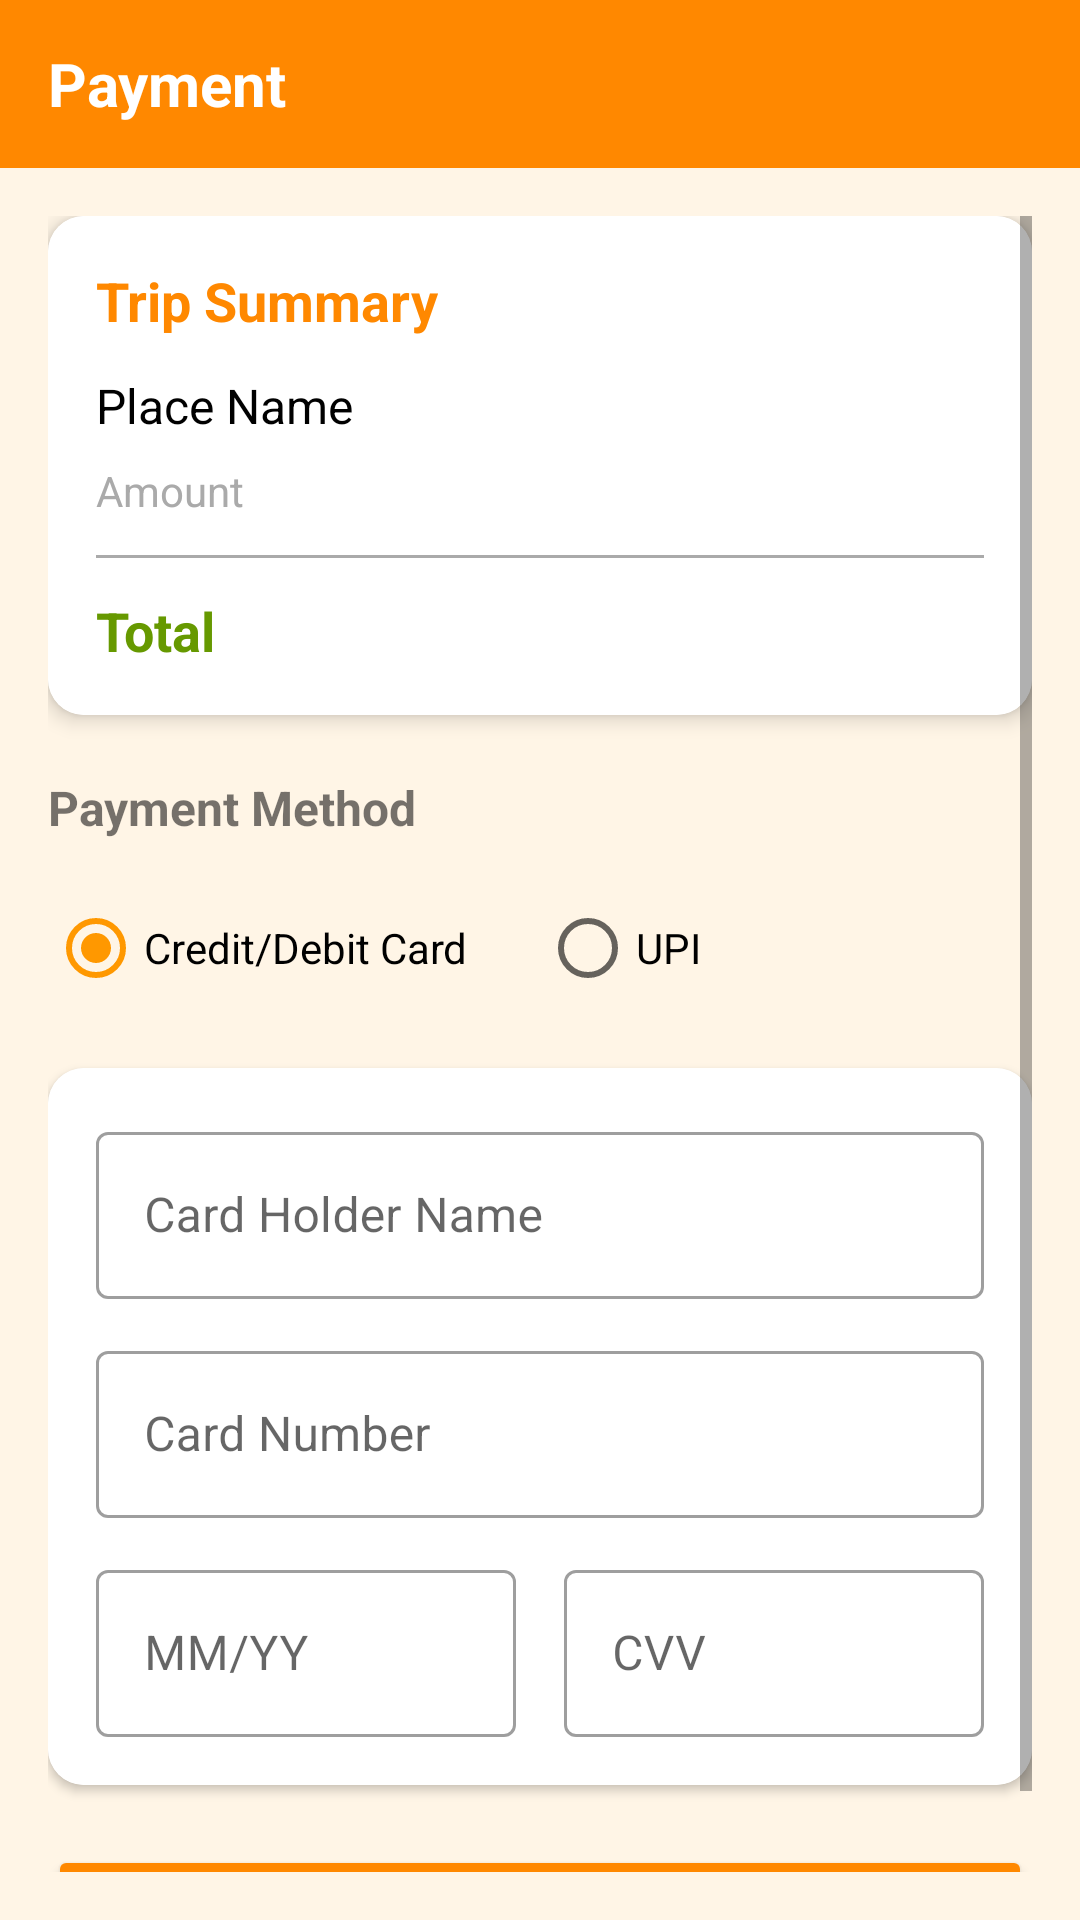

Write the Android layout XML for this screen, with the resource values it uses.
<!-- AndroidManifest.xml: application theme Theme.TourNex -->
<!-- res/layout/activity_payment.xml -->
<?xml version="1.0" encoding="utf-8"?>
<LinearLayout xmlns:android="http://schemas.android.com/apk/res/android"
    xmlns:app="http://schemas.android.com/apk/res-auto"
    android:layout_width="match_parent"
    android:layout_height="match_parent"
    android:orientation="vertical"
    android:background="#FFF5E6">

    
    <androidx.appcompat.widget.Toolbar
        android:layout_width="match_parent"
        android:layout_height="?attr/actionBarSize"
        android:background="@android:color/holo_orange_dark">

        <TextView
            android:layout_width="wrap_content"
            android:layout_height="wrap_content"
            android:text="Payment"
            android:textColor="@android:color/white"
            android:textSize="20sp"
            android:textStyle="bold" />
    </androidx.appcompat.widget.Toolbar>

    <ScrollView
        android:layout_width="match_parent"
        android:layout_height="match_parent"
        android:padding="16dp">

        <LinearLayout
            android:layout_width="match_parent"
            android:layout_height="wrap_content"
            android:orientation="vertical">

            
            <androidx.cardview.widget.CardView
                android:layout_width="match_parent"
                android:layout_height="wrap_content"
                android:layout_marginBottom="20dp"
                app:cardCornerRadius="12dp"
                app:cardElevation="4dp">

                <LinearLayout
                    android:layout_width="match_parent"
                    android:layout_height="wrap_content"
                    android:orientation="vertical"
                    android:padding="16dp"
                    android:background="@android:color/white">

                    <TextView
                        android:layout_width="wrap_content"
                        android:layout_height="wrap_content"
                        android:text="Trip Summary"
                        android:textSize="18sp"
                        android:textStyle="bold"
                        android:textColor="@android:color/holo_orange_dark"
                        android:layout_marginBottom="12dp" />

                    <TextView
                        android:id="@+id/tvPlaceName"
                        android:layout_width="match_parent"
                        android:layout_height="wrap_content"
                        android:text="Place Name"
                        android:textSize="16sp"
                        android:textColor="@android:color/black"
                        android:layout_marginBottom="8dp" />

                    <TextView
                        android:id="@+id/tvAmount"
                        android:layout_width="match_parent"
                        android:layout_height="wrap_content"
                        android:text="Amount"
                        android:textSize="14sp"
                        android:textColor="@android:color/darker_gray" />

                    <View
                        android:layout_width="match_parent"
                        android:layout_height="1dp"
                        android:background="@android:color/darker_gray"
                        android:layout_marginVertical="12dp" />

                    <TextView
                        android:id="@+id/tvTotalAmount"
                        android:layout_width="match_parent"
                        android:layout_height="wrap_content"
                        android:text="Total"
                        android:textSize="18sp"
                        android:textStyle="bold"
                        android:textColor="@android:color/holo_green_dark" />

                </LinearLayout>
            </androidx.cardview.widget.CardView>

            
            <TextView
                android:layout_width="wrap_content"
                android:layout_height="wrap_content"
                android:text="Payment Method"
                android:textSize="16sp"
                android:textStyle="bold"
                android:layout_marginBottom="12dp" />

            <RadioGroup
                android:id="@+id/rgPaymentMethod"
                android:layout_width="match_parent"
                android:layout_height="wrap_content"
                android:orientation="horizontal"
                android:layout_marginBottom="16dp">

                <RadioButton
                    android:id="@+id/rbCard"
                    android:layout_width="0dp"
                    android:layout_height="wrap_content"
                    android:layout_weight="1"
                    android:text="Credit/Debit Card"
                    android:checked="true" />

                <RadioButton
                    android:id="@+id/rbUpi"
                    android:layout_width="0dp"
                    android:layout_height="wrap_content"
                    android:layout_weight="1"
                    android:text="UPI" />

            </RadioGroup>

            
            <androidx.cardview.widget.CardView
                android:id="@+id/cardCardDetails"
                android:layout_width="match_parent"
                android:layout_height="wrap_content"
                android:layout_marginBottom="20dp"
                app:cardCornerRadius="12dp"
                app:cardElevation="2dp">

                <LinearLayout
                    android:layout_width="match_parent"
                    android:layout_height="wrap_content"
                    android:orientation="vertical"
                    android:padding="16dp"
                    android:background="@android:color/white">

                    <com.google.android.material.textfield.TextInputLayout
                        android:layout_width="match_parent"
                        android:layout_height="wrap_content"
                        android:layout_marginBottom="12dp"
                        style="@style/Widget.MaterialComponents.TextInputLayout.OutlinedBox">

                        <com.google.android.material.textfield.TextInputEditText
                            android:id="@+id/etCardHolder"
                            android:layout_width="match_parent"
                            android:layout_height="wrap_content"
                            android:hint="Card Holder Name" />
                    </com.google.android.material.textfield.TextInputLayout>

                    <com.google.android.material.textfield.TextInputLayout
                        android:layout_width="match_parent"
                        android:layout_height="wrap_content"
                        android:layout_marginBottom="12dp"
                        style="@style/Widget.MaterialComponents.TextInputLayout.OutlinedBox">

                        <com.google.android.material.textfield.TextInputEditText
                            android:id="@+id/etCardNumber"
                            android:layout_width="match_parent"
                            android:layout_height="wrap_content"
                            android:hint="Card Number"
                            android:inputType="number" />
                    </com.google.android.material.textfield.TextInputLayout>

                    <LinearLayout
                        android:layout_width="match_parent"
                        android:layout_height="wrap_content"
                        android:orientation="horizontal">

                        <com.google.android.material.textfield.TextInputLayout
                            android:layout_width="0dp"
                            android:layout_height="wrap_content"
                            android:layout_weight="1"
                            android:layout_marginEnd="8dp"
                            style="@style/Widget.MaterialComponents.TextInputLayout.OutlinedBox">

                            <com.google.android.material.textfield.TextInputEditText
                                android:id="@+id/etExpiry"
                                android:layout_width="match_parent"
                                android:layout_height="wrap_content"
                                android:hint="MM/YY"
                                android:inputType="number" />
                        </com.google.android.material.textfield.TextInputLayout>

                        <com.google.android.material.textfield.TextInputLayout
                            android:layout_width="0dp"
                            android:layout_height="wrap_content"
                            android:layout_weight="1"
                            android:layout_marginStart="8dp"
                            style="@style/Widget.MaterialComponents.TextInputLayout.OutlinedBox">

                            <com.google.android.material.textfield.TextInputEditText
                                android:id="@+id/etCvv"
                                android:layout_width="match_parent"
                                android:layout_height="wrap_content"
                                android:hint="CVV"
                                android:inputType="numberPassword" />
                        </com.google.android.material.textfield.TextInputLayout>

                    </LinearLayout>

                </LinearLayout>
            </androidx.cardview.widget.CardView>

            
            <TextView
                android:id="@+id/tvUpiNote"
                android:layout_width="match_parent"
                android:layout_height="wrap_content"
                android:text="💡 UPI Demo: Click Pay to simulate payment"
                android:textSize="12sp"
                android:textColor="@android:color/darker_gray"
                android:gravity="center"
                android:layout_marginBottom="20dp"
                android:visibility="gone" />

            
            <Button
                android:id="@+id/btnPayNow"
                android:layout_width="match_parent"
                android:layout_height="55dp"
                android:text="Pay Now"
                android:backgroundTint="@android:color/holo_orange_dark"
                android:textColor="@android:color/white"
                android:textSize="18sp"
                android:textStyle="bold" />

        </LinearLayout>
    </ScrollView>

</LinearLayout>
<!-- resources referenced by this layout -->
<resources>
  <style name="Theme.TourNex" parent="Theme.MaterialComponents.DayNight.NoActionBar">
              <item name="colorPrimary">#FF9800</item>
              <item name="colorPrimaryVariant">#F57C00</item>
              <item name="colorOnPrimary">@android:color/white</item>
              <item name="colorSecondary">#FF9800</item>
              <item name="colorSecondaryVariant">#F57C00</item>
              <item name="colorOnSecondary">@android:color/white</item>
              <item name="android:statusBarColor">?attr/colorPrimary</item>
              <item name="android:windowLightStatusBar">false</item>
          </style>
</resources>
